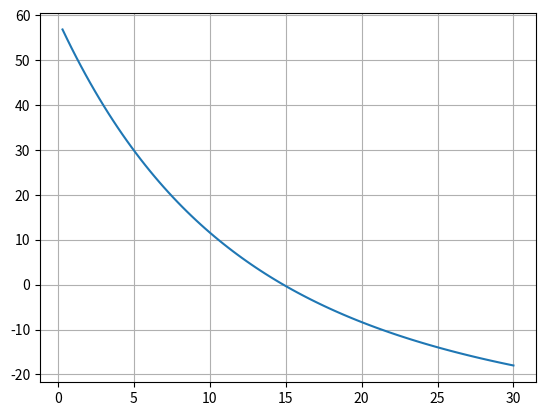

The script that saved this image:
import math
import numpy as np
import matplotlib.pyplot as plt


def fun(c):
    return (667.38/c)*(1-math.exp(-0.1484*c))-40

arrayLen = 100
cIni = 0
cEnd = 30
carray = np.linspace(cIni,cEnd,arrayLen)
fcarray = np.zeros(arrayLen)

for i in range(arrayLen):
    fcarray[i] = fun(carray[i])

plt.plot(carray,fcarray)
plt.grid()

c0 = 10
c1 = 20
maxIter = 100
itera = 0
for i in range(maxIter):
    itera += 1
    fc0 = fun(c0)
    fc1 = fun(c1)
    if fc0 * fc1 > 0:
        print("No hay raiz en este rango")
        break
    cr = (c0 + c1) / 2
    fcr = fun(cr)
    if fc0 * fcr < 0:
        c1 = cr
    else:
        c0 = cr
    if abs(fcr) < 0.0001:
        break
        
print("La raiz es %.5f"%c0)
print("Con iteraciones %i"%itera)
